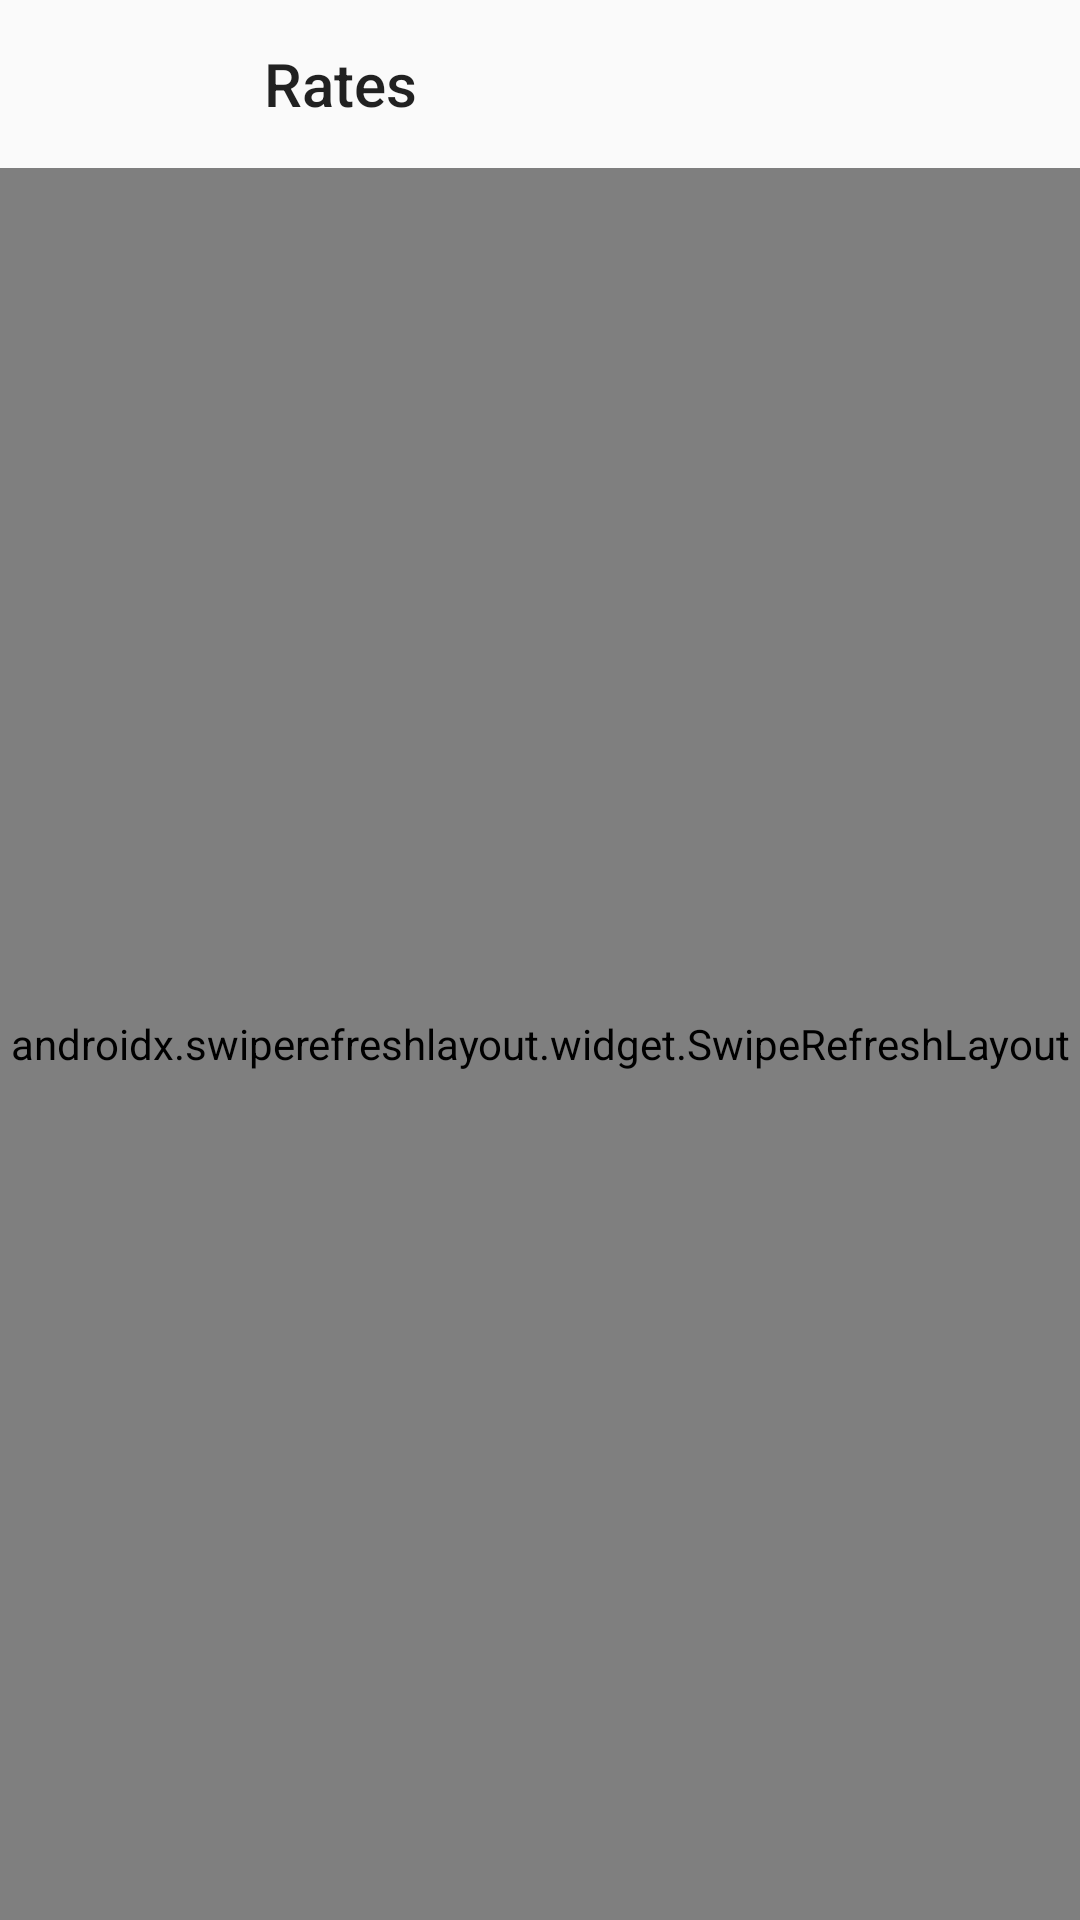

This screen was rendered from an Android layout file. Write that file and the resources it references.
<!-- AndroidManifest.xml: application theme AppTheme -->
<!-- res/layout/view_rates_activity.xml -->
<?xml version="1.0" encoding="utf-8"?>
<androidx.constraintlayout.widget.ConstraintLayout
  xmlns:android="http://schemas.android.com/apk/res/android"
  xmlns:support="http://schemas.android.com/apk/res-auto"
  xmlns:tools="http://schemas.android.com/tools"
  android:focusableInTouchMode="true"
  android:layout_width="match_parent"
  android:layout_height="match_parent">

  <androidx.appcompat.widget.Toolbar
    android:layout_width="@dimen/dp0"
    android:id="@+id/viewToolbar"
    android:layout_height="?attr/actionBarSize"
    support:layout_constraintStart_toStartOf="parent"
    support:layout_constraintEnd_toEndOf="parent"
    support:layout_constraintTop_toTopOf="parent"
    support:title="@string/str_rates_title"
    support:contentInsetStart="@dimen/dp88" />

  <androidx.swiperefreshlayout.widget.SwipeRefreshLayout
    android:id="@+id/viewSwipeRefreshLayout"
    android:layout_width="@dimen/dp0"
    android:layout_height="@dimen/dp0"
    support:layout_constraintStart_toStartOf="parent"
    support:layout_constraintEnd_toEndOf="parent"
    support:layout_constraintTop_toBottomOf="@+id/viewToolbar"
    support:layout_constraintBottom_toBottomOf="parent">

    <androidx.recyclerview.widget.RecyclerView
      android:id="@+id/viewRecycler"
      tools:listitem="@layout/view_simple_rate_item"
      android:scrollbars="vertical"
      android:scrollbarStyle="insideOverlay"
      android:layout_width="match_parent"
      android:layout_height="wrap_content" />

  </androidx.swiperefreshlayout.widget.SwipeRefreshLayout>

</androidx.constraintlayout.widget.ConstraintLayout>
<!-- res/layout/view_simple_rate_item.xml (included above) -->
<?xml version="1.0" encoding="utf-8"?>
<androidx.constraintlayout.widget.ConstraintLayout
  xmlns:android="http://schemas.android.com/apk/res/android"
  xmlns:support="http://schemas.android.com/apk/res-auto"
  xmlns:tools="http://schemas.android.com/tools"
  android:layout_width="match_parent"
  android:layout_height="wrap_content">
  
  <ImageView
    android:id="@+id/viewCountryFlagImage"
    android:layout_width="@dimen/dp56"
    android:layout_height="@dimen/dp56"
    android:layout_marginStart="@dimen/dp16"
    android:scaleType="fitXY"
    tools:src="@drawable/ic_place_holder_oval"
    support:layout_constraintStart_toStartOf="parent"
    support:layout_constraintTop_toTopOf="parent"
    support:layout_constraintBottom_toBottomOf="parent" />

  <TextView
    android:id="@+id/viewCurrencyCodeText"
    android:layout_marginStart="@dimen/dp16"
    android:layout_marginEnd="@dimen/dp0"
    android:layout_width="wrap_content"
    android:layout_height="wrap_content"
    android:maxLength="3"
    support:layout_constraintStart_toEndOf="@+id/viewCountryFlagImage"
    support:layout_constraintTop_toTopOf="parent"
    android:textAppearance="@style/TextAppearance.AppCompat.Title"
    android:textColor="@android:color/primary_text_light"
    android:textAllCaps="true"
    tools:text="@string/app_name" />

  <TextView
    android:id="@+id/viewCurrencyNameText"
    android:layout_width="wrap_content"
    android:layout_height="wrap_content"
    android:layout_marginStart="@dimen/dp16"
    android:layout_marginEnd="@dimen/dp0"
    support:layout_constraintStart_toEndOf="@+id/viewCountryFlagImage"
    support:layout_constraintTop_toBottomOf="@+id/viewCurrencyCodeText"
    support:layout_constraintBottom_toBottomOf="parent"
    android:textAppearance="@style/TextAppearance.AppCompat.Medium"
    tools:text="@string/app_name" />

  <androidx.appcompat.widget.AppCompatEditText
    android:id="@+id/viewAmountEditText"
    android:inputType="numberDecimal"
    android:imeOptions="actionDone"
    support:layout_constraintEnd_toEndOf="parent"
    support:layout_constraintTop_toTopOf="parent"
    support:layout_constraintBottom_toBottomOf="parent"
    android:hint="@string/str_rate_hint"
    tools:text="123,5"
    android:textAppearance="@style/TextAppearance.AppCompat.Title"
    android:layout_marginEnd="@dimen/dp16"
    android:layout_marginStart="@dimen/dp0"
    android:layout_width="wrap_content"
    android:layout_height="wrap_content" />

</androidx.constraintlayout.widget.ConstraintLayout>
<!-- resources referenced by this layout -->
<resources>
  <dimen name="dp0">0dip</dimen>
  <dimen name="dp16">16dip</dimen>
  <dimen name="dp56">56dip</dimen>
  <dimen name="dp88">88dip</dimen>
  <!-- drawable ic_place_holder_oval (drawable) -->
  <?xml version="1.0" encoding="utf-8"?>
  <layer-list
    xmlns:android="http://schemas.android.com/apk/res/android">
    <item android:gravity="fill">
      <shape android:shape="oval">
        <solid android:color="@android:color/secondary_text_light" />
      </shape>
    </item>
  </layer-list>
  <string name="str_rate_hint">0</string>
  <string name="str_rates_title">Rates</string>
  <style name="AppTheme" parent="Theme.AppCompat.Light.NoActionBar">
          
          <item name="colorPrimary">@android:color/darker_gray</item>
          <item name="colorPrimaryDark">@android:color/darker_gray</item>
          <item name="colorAccent">@android:color/holo_blue_dark</item>
      </style>
</resources>
